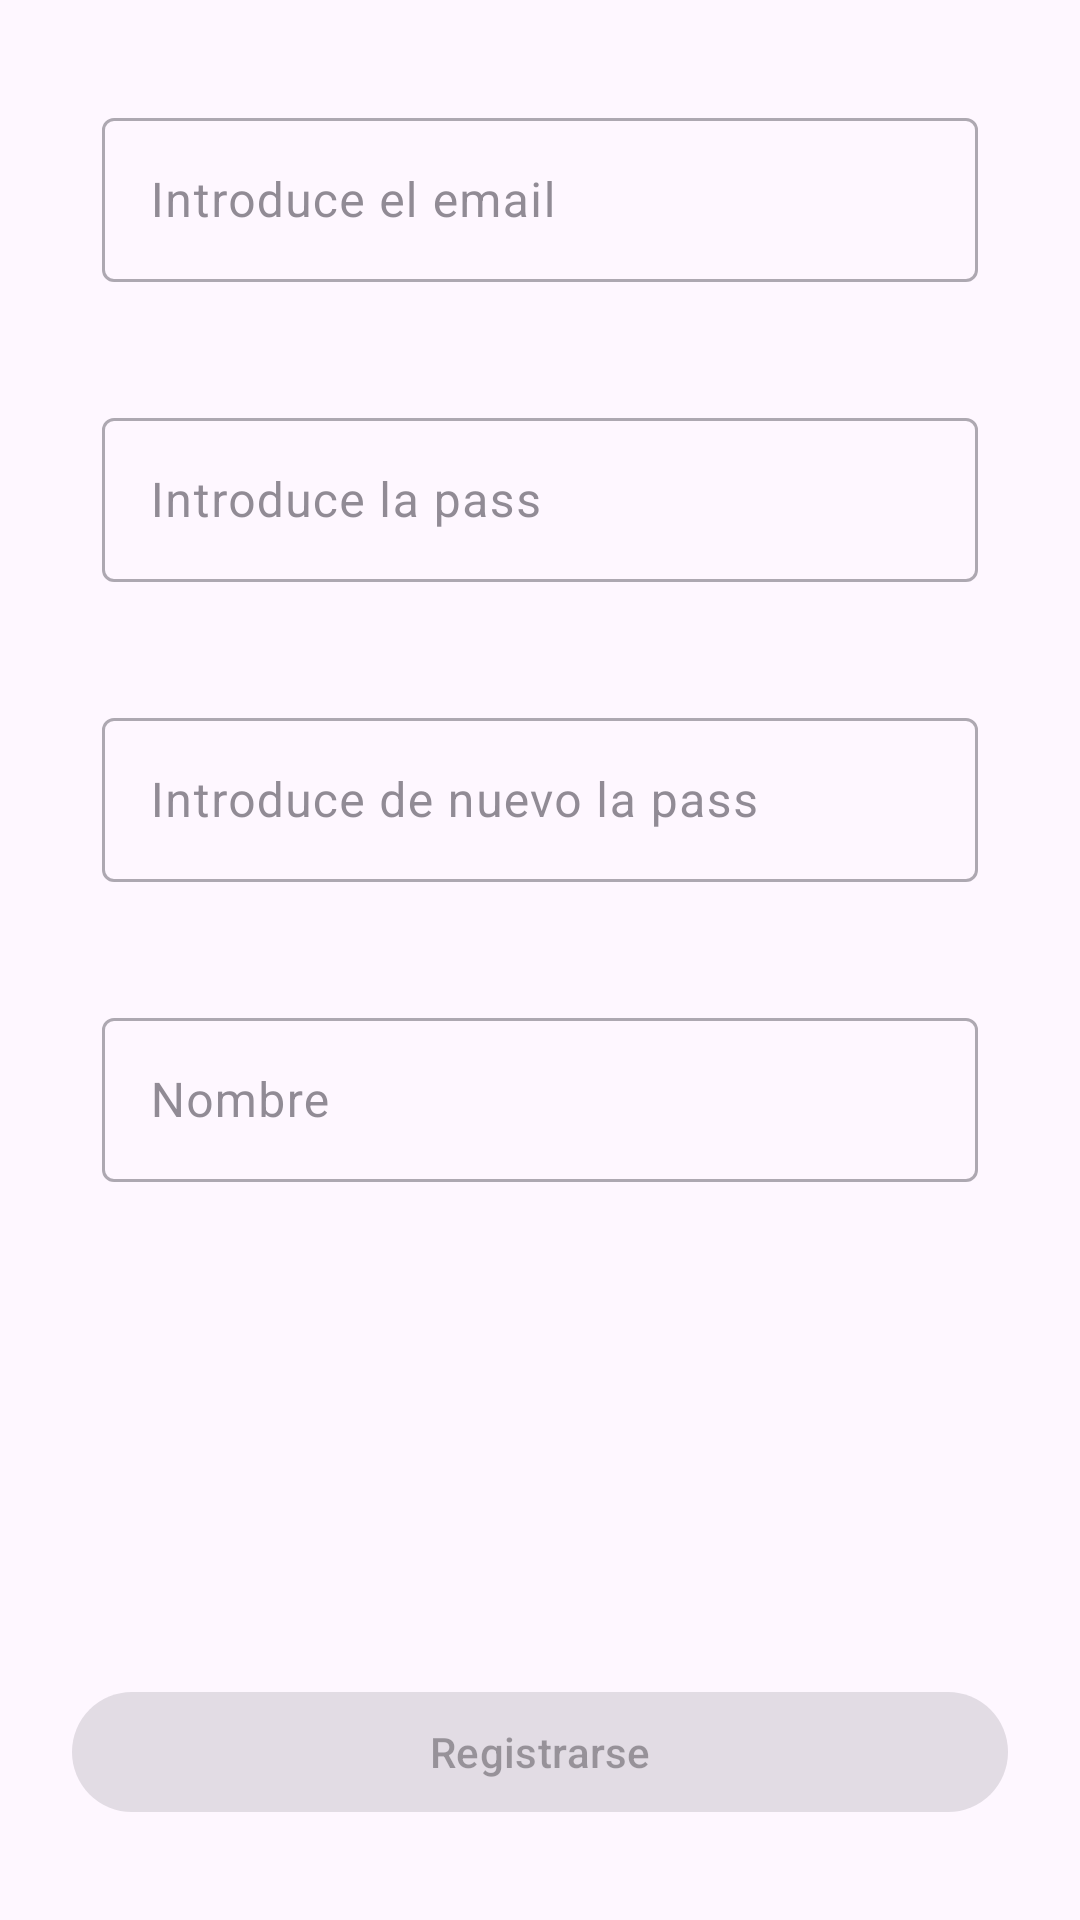

Write the Android layout XML for this screen, with the resource values it uses.
<!-- AndroidManifest.xml: application theme Theme.MVVM_API_FRAGMENTS -->
<!-- res/layout/fragment_sing_up.xml -->
<?xml version="1.0" encoding="utf-8"?>
<androidx.constraintlayout.widget.ConstraintLayout xmlns:android="http://schemas.android.com/apk/res/android"
    xmlns:tools="http://schemas.android.com/tools"
    android:layout_width="match_parent"
    android:id="@+id/clSingUp"
    android:layout_height="match_parent"
    xmlns:app="http://schemas.android.com/apk/res-auto"
    tools:context=".mainView.ui.singUp.SingUpFragment">


    <ProgressBar
        android:id="@+id/isLoading"
        android:layout_width="90dp"
        android:layout_height="90dp"
        android:visibility="invisible"
        app:layout_constraintBottom_toBottomOf="parent"
        app:layout_constraintEnd_toEndOf="parent"
        app:layout_constraintStart_toStartOf="parent"
        app:layout_constraintTop_toTopOf="parent" />

    <com.google.android.material.textfield.TextInputLayout
        android:id="@+id/til_user"
        android:layout_width="0dp"
        android:layout_height="80dp"
        android:layout_marginStart="24dp"
        android:layout_marginTop="24dp"
        android:layout_marginEnd="24dp"
        android:alpha="0.6"
        android:ems="10"
        app:hintTextColor="@color/black"
        android:inputType="text"
        android:padding="10dp"
        android:textColor="@color/black"
        app:layout_constraintEnd_toEndOf="parent"
        app:layout_constraintStart_toStartOf="parent"
        app:layout_constraintTop_toTopOf="parent">

        <com.google.android.material.textfield.TextInputEditText
            android:id="@+id/tieEmail"
            android:layout_width="match_parent"
            android:hint="@string/introduce_el_email"
            android:inputType="textEmailAddress"
            android:layout_height="match_parent"/>


    </com.google.android.material.textfield.TextInputLayout>

    <com.google.android.material.textfield.TextInputLayout
        android:id="@+id/til_password"
        android:layout_width="0dp"
        android:layout_height="80dp"
        android:layout_marginStart="24dp"
        android:layout_marginTop="20dp"
        android:layout_marginEnd="24dp"
        android:alpha="0.6"
        android:ems="10"
        app:hintTextColor="@color/black"
        android:inputType="textPassword"
        android:padding="10dp"
        android:textColor="@color/black"
        app:layout_constraintEnd_toEndOf="parent"
        app:layout_constraintStart_toStartOf="parent"
        app:layout_constraintTop_toBottomOf="@+id/til_user">


        <com.google.android.material.textfield.TextInputEditText
            android:id="@+id/tiePassword"
            android:hint="@string/introduce_la_pass"
            android:layout_width="match_parent"
            android:inputType="textPassword"
            android:layout_height="match_parent"/>

    </com.google.android.material.textfield.TextInputLayout>


    <com.google.android.material.textfield.TextInputLayout
        android:id="@+id/til_password_repeat"
        android:layout_width="0dp"
        android:layout_height="80dp"
        android:layout_marginStart="24dp"
        android:layout_marginTop="20dp"
        android:layout_marginEnd="24dp"
        android:alpha="0.6"
        android:ems="10"
        app:hintTextColor="@color/black"
        android:inputType="textPassword"
        android:padding="10dp"
        android:textColor="@color/black"
        app:layout_constraintEnd_toEndOf="parent"
        app:layout_constraintStart_toStartOf="parent"
        app:layout_constraintTop_toBottomOf="@+id/til_password">


        <com.google.android.material.textfield.TextInputEditText
            android:id="@+id/tiePasswordRepeat"
            android:hint="@string/introduce_de_nuevo_la_pass"
            android:layout_width="match_parent"
            android:inputType="textPassword"
            android:layout_height="match_parent"/>
    </com.google.android.material.textfield.TextInputLayout>

    <com.google.android.material.textfield.TextInputLayout
        android:id="@+id/tilNombre"
        android:layout_width="0dp"
        android:layout_height="80dp"
        android:layout_marginStart="24dp"
        android:layout_marginTop="20dp"
        android:layout_marginEnd="24dp"
        android:alpha="0.6"
        android:ems="10"
        app:hintTextColor="@color/black"
        android:inputType="textPassword"
        android:padding="10dp"
        android:textColor="@color/black"
        app:layout_constraintEnd_toEndOf="parent"
        app:layout_constraintStart_toStartOf="parent"
        app:layout_constraintTop_toBottomOf="@+id/til_password_repeat">


        <com.google.android.material.textfield.TextInputEditText
            android:id="@+id/tieNombre"
            android:hint="@string/nombre"
            android:layout_width="match_parent"
            android:layout_height="match_parent"/>

    </com.google.android.material.textfield.TextInputLayout>


    <com.google.android.material.button.MaterialButton
        android:id="@+id/btnSingUp"
        android:layout_width="match_parent"
        android:layout_height="wrap_content"
        android:layout_marginStart="24dp"
        android:layout_marginEnd="24dp"
        android:enabled="false"
        android:text="@string/registrarse"
        android:layout_marginBottom="32dp"
        app:cornerRadius="23dp"
        app:layout_constraintBottom_toBottomOf="parent"
        app:layout_constraintEnd_toEndOf="@+id/til_password_repeat"
        app:layout_constraintStart_toStartOf="@+id/til_password_repeat"
        />
</androidx.constraintlayout.widget.ConstraintLayout>
<!-- resources referenced by this layout -->
<resources>
  <color name="black">#FF000000</color>
  <string name="introduce_de_nuevo_la_pass">Introduce de nuevo la pass</string>
  <string name="introduce_el_email">Introduce el email</string>
  <string name="introduce_la_pass">Introduce la pass</string>
  <string name="nombre">Nombre</string>
  <string name="registrarse">Registrarse</string>
  <style name="Theme.MVVM_API_FRAGMENTS" parent="Base.Theme.MVVM_API_FRAGMENTS" />
  <style name="Base.Theme.MVVM_API_FRAGMENTS" parent="Theme.Material3.DayNight.NoActionBar">
          
          
      </style>
</resources>
